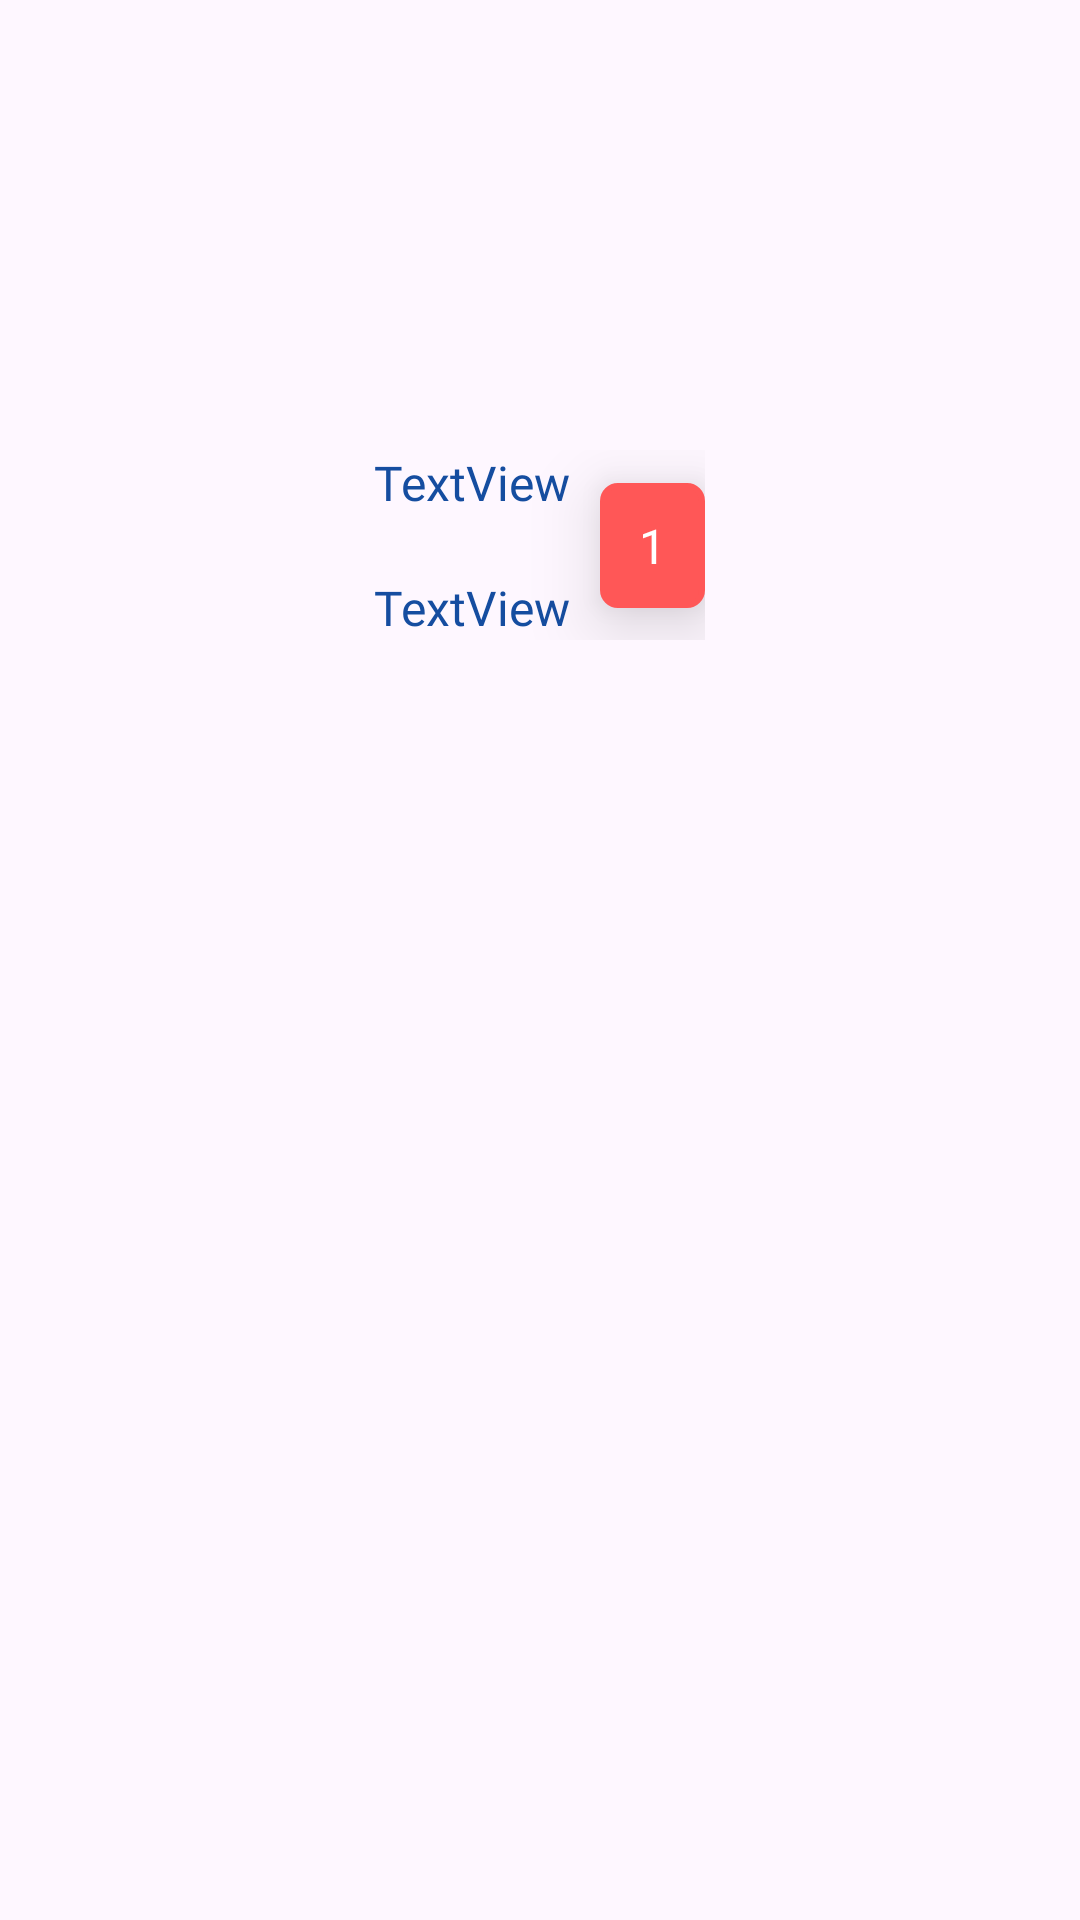

Here is an Android app screen rendered from its layout file. Give the layout XML and the strings, colors and styles it references.
<!-- AndroidManifest.xml: application theme Theme.SHOPFOREVERYONE -->
<!-- res/layout/items_sections.xml -->
<?xml version="1.0" encoding="utf-8"?>
<RelativeLayout xmlns:android="http://schemas.android.com/apk/res/android"
    xmlns:app="http://schemas.android.com/apk/res-auto"
    xmlns:tools="http://schemas.android.com/tools"
    android:layout_width="wrap_content"
    android:layout_height="wrap_content"
    android:layout_marginHorizontal="20dp"
    android:layout_marginTop="20dp"
    android:clickable="true">

    <com.google.android.material.imageview.ShapeableImageView
        android:id="@+id/itemsView"
        android:layout_width="120dp"
        android:layout_height="150dp"
        android:layout_alignParentTop="true"
        android:layout_centerHorizontal="true"
        android:scaleType="centerCrop"
        app:shapeAppearance="@style/RoundedSquare"
        app:srcCompat="@drawable/kidsitems3" />

    <androidx.constraintlayout.widget.ConstraintLayout
        android:layout_width="wrap_content"
        android:layout_height="wrap_content"
        android:layout_below="@id/itemsView"
        android:layout_centerHorizontal="true">

        <TextView
            android:id="@+id/itemName"
            android:layout_width="wrap_content"
            android:layout_height="wrap_content"
            android:layout_alignParentBottom="false"
            android:layout_centerHorizontal="true"
            android:layout_centerVertical="false"
            android:layout_marginBottom="20dp"
            android:fontFamily="@font/clearsans_bold"
            android:text="TextView"
            android:textColor="@color/titletapColor"
            android:textSize="16sp"
            app:layout_constraintBottom_toTopOf="@+id/priceitem"
            app:layout_constraintEnd_toStartOf="@+id/numItem"
            app:layout_constraintStart_toStartOf="parent"
            app:layout_constraintTop_toTopOf="parent"
            app:layout_constraintVertical_bias="0.0" />

        <TextView
            android:id="@+id/priceitem"
            android:layout_width="wrap_content"
            android:layout_height="wrap_content"
            android:layout_below="@id/itemName"
            android:layout_centerHorizontal="true"
            android:layout_marginEnd="10dp"
            android:fontFamily="@font/clearsans_bold"
            android:text="TextView"
            android:textColor="@color/titletapColor"
            android:textSize="16sp"
            app:layout_constraintBottom_toBottomOf="parent"
            app:layout_constraintEnd_toStartOf="@+id/numItem"
            app:layout_constraintStart_toStartOf="parent"
            app:layout_constraintTop_toBottomOf="@+id/itemName" />

        <TextView
            android:id="@+id/numItem"
            style="@android:style/Widget.Holo.TextView"
            android:layout_width="35dp"
            android:layout_height="wrap_content"
            android:layout_alignParentLeft="false"
            android:layout_alignParentEnd="false"
            android:layout_marginStart="10dp"
            android:background="@drawable/rounded_corner_tv"
            android:backgroundTint="@color/BtnColor"
            android:backgroundTintMode="src_in"
            android:elevation="15dp"
            android:ellipsize="middle"
            android:fadingEdge="horizontal|vertical"
            android:fontFamily="@font/clearsans_bold"
            android:gravity="center"
            android:padding="10dp"
            android:text="1"
            android:textColor="#FFFFFF"
            android:textSize="16sp"
            app:layout_constraintBottom_toBottomOf="parent"
            app:layout_constraintEnd_toEndOf="parent"
            app:layout_constraintHorizontal_bias="0.17"
            app:layout_constraintStart_toEndOf="@+id/itemName"
            app:layout_constraintTop_toTopOf="parent" />
    </androidx.constraintlayout.widget.ConstraintLayout>


</RelativeLayout>
<!-- resources referenced by this layout -->
<resources>
  <color name="BtnColor">#FF5757</color>
  <color name="titletapColor">#154DA0</color>
  <!-- drawable rounded_corner_tv (drawable) -->
  <?xml version="1.0" encoding="utf-8"?>
  <shape xmlns:android="http://schemas.android.com/apk/res/android" android:shape="rectangle">
  <stroke android:width="2dp"
      android:color="#ccc"/>
      <solid android:color="#ccc"/>
      <padding
          android:top="1dp"
          android:bottom="1dp"
          android:right="1dp"
          android:left="1dp"/>
      <corners android:radius="5dp"/>
  </shape>
  <style name="RoundedSquare">
          <item name="cornerSize">10%</item>
      </style>
  <style name="Theme.SHOPFOREVERYONE" parent="Base.Theme.SHOPFOREVERYONE" />
  <style name="Base.Theme.SHOPFOREVERYONE" parent="Theme.Material3.Light.NoActionBar">
          <item name="android:textColorHint">@color/BtnColor</item>
          <item name="android:colorControlNormal">@color/BtnColor</item>
          <item name="android:colorControlActivated">@color/BtnColor</item>
      </style>
</resources>
